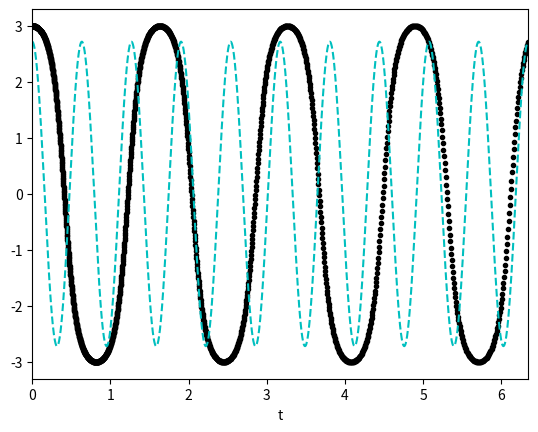

The matplotlib source for this figure:
from math import sin,pi
from numpy import array,arange, copy,abs,sqrt
import numpy as np
import matplotlib.pyplot as plt
g=9.81
l=0.1
om0=sqrt(g/l)
f=om0/(2.e0*pi)
T=1./f
#print(T)

#Same old equation of poin
def f(r,t):
    theta = r[0]
    omega = r[1]
    ftheta = omega
    fomega = -(g/l)*sin(theta)
    return array([ftheta,fomega],float)
#Initial values and initial step size
a = 0.0
b = T*10
N = 10000
h0 = (b-a)/N
h=h0
i=0
t=a
delta=1.e-3

#points
thetapoints = []
omegapoints = []
tpoints=[]
dxarr=[] #error array

#arrays for different guesses
r = array([3.0e0,0.0],float)
r1= copy(r)
r2= copy(r)

#grab first value
thetapoints.append(r[0])
omegapoints.append(r[1])
tpoints.append(t)
dxarr.append(0)

while t<b: #condition on time
	i+=1 #increment to count steps
	#RK4 used throughout
	#One large step
	k1 = 2.*h*f(r,t)
	k2 = 2.*h*f(r+0.5*k1,t+h)
	k3 = 2.*h*f(r+0.5*k2,t+h)
	k4 = 2.*h*f(r+k3,t+2*h)
	r1 += (k1+2*k2+2*k3+k4)/6
	# Two small steps
	
	k1 = h*f(r,t)
	k2 = h*f(r+0.5*k1,t+0.5*h)
	k3 = h*f(r+0.5*k2,t+0.5*h)
	k4 = h*f(r+k3,t+h)
	r2 += (k1+2*k2+2*k3+k4)/6
	
	k1 = h*f(r2,t)
	k2 = h*f(r2+0.5*k1,t+0.5*h)
	k3 = h*f(r2+0.5*k2,t+0.5*h)
	k4 = h*f(r2+k3,t+h)
	r2 += (k1+2*k2+2*k3+k4)/6

	#Calculate rho value and assess error
	dx=r1[0]-r2[0]
	rho=30.*h*delta/abs(dx)
#	print(t,rho,delta,h,dx,r1[0],r2[0])
	#adjust step size
	if rho>=1.0:
		t+=2*h
		h*=min(rho**0.25,1.001)
		r=r2
		thetapoints.append(r[0])
		omegapoints.append(r[1])
		tpoints.append(t)
		dxarr.append(dx)
	else:
		h*=rho**0.25

#make a nice plot
print(i,max(abs(dxarr)))
plt.figure(2)
plt.plot(tpoints,thetapoints,'k.')
plt.plot(tpoints,np.cos(om0*np.array(tpoints))*r[0],'c--')
plt.xlabel("t")
plt.xlim([0,b])
#plt.ylim([-4,4])
plt.ion()
plt.show()
